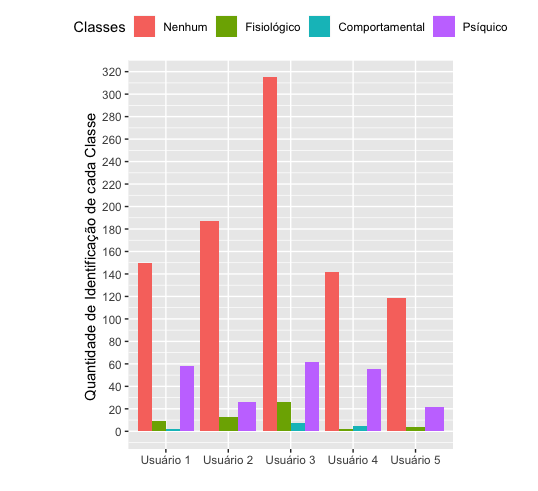

The file beside this chart, header and first rows:
label, usuario
0, Usuário 1
0, Usuário 1
0, Usuário 1
3, Usuário 1
0, Usuário 1
0, Usuário 1
0, Usuário 1
3, Usuário 1
3, Usuário 1
0, Usuário 1
0, Usuário 1
3, Usuário 1
0, Usuário 1
3, Usuário 1
0, Usuário 1
0, Usuário 1
0, Usuário 1
3, Usuário 1
0, Usuário 1
3, Usuário 1
0, Usuário 1
3, Usuário 1
0, Usuário 1
0, Usuário 1
0, Usuário 1
0, Usuário 1
1, Usuário 1
0, Usuário 1
0, Usuário 1
0, Usuário 1
0, Usuário 1
0, Usuário 1
0, Usuário 1
0, Usuário 1
0, Usuário 1
0, Usuário 1
3, Usuário 1
0, Usuário 1
3, Usuário 1
0, Usuário 1
3, Usuário 1
0, Usuário 1
3, Usuário 1
3, Usuário 1
3, Usuário 1
0, Usuário 1
0, Usuário 1
0, Usuário 1
0, Usuário 1
0, Usuário 1
1, Usuário 1
0, Usuário 1
0, Usuário 1
3, Usuário 1
1, Usuário 1
0, Usuário 1
0, Usuário 1
0, Usuário 1
3, Usuário 1
3, Usuário 1
... 1,144 more rows
